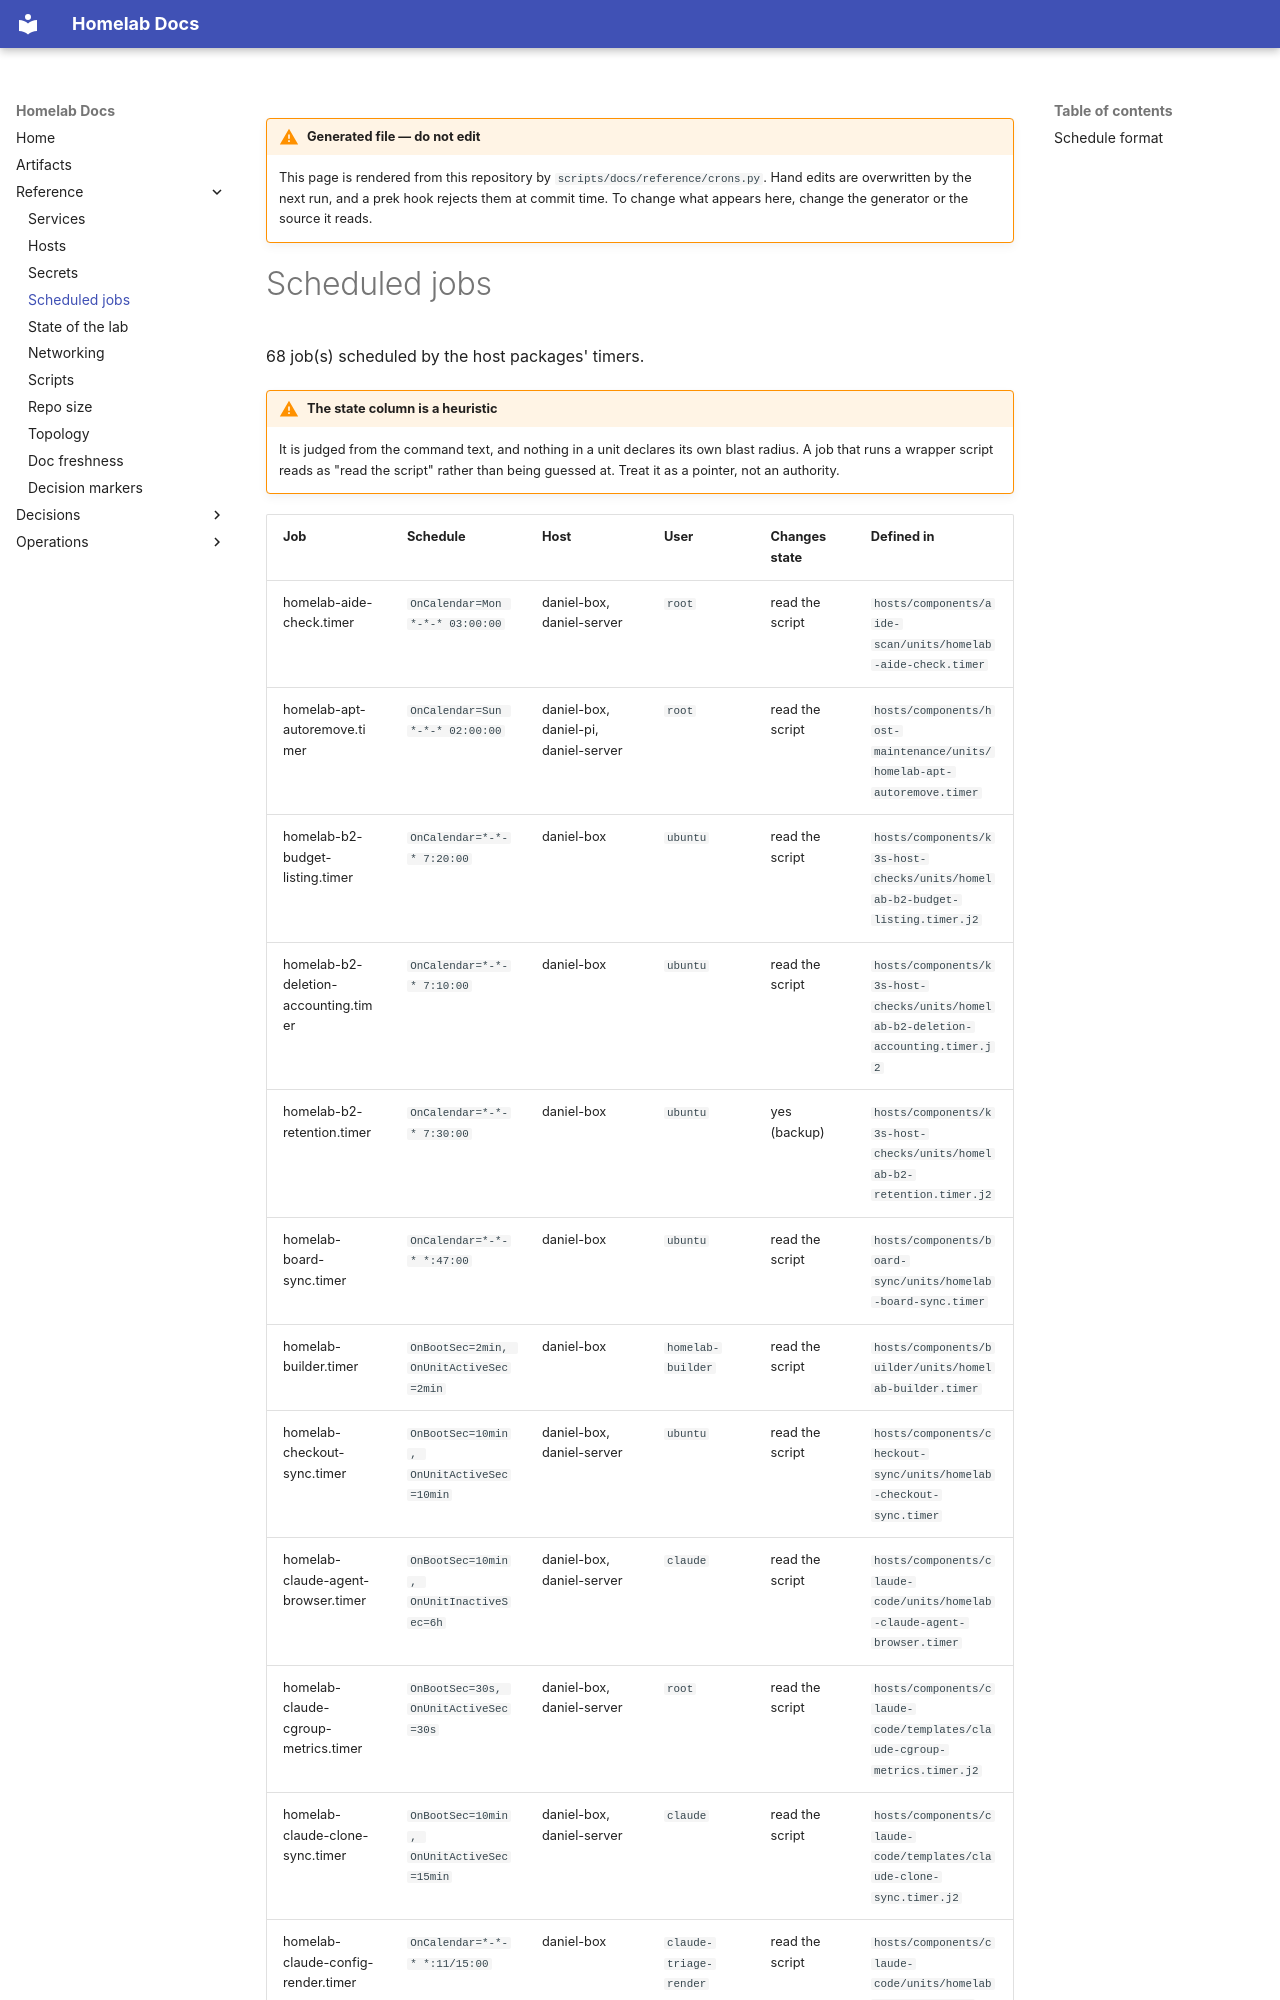

repository: DanielH2018/server · page: reference/crons/index.html · generator: mkdocs

---
generated_from: scripts/docs/reference/crons.py
generated_at: 2026-11-28 06:17 UTC
generated_sha: 696c721c2
---

!!! warning "Generated file — do not edit"
    This page is rendered from this repository by `scripts/docs/reference/crons.py`. Hand edits are
    overwritten by the next run, and a prek hook rejects them at commit time.
    To change what appears here, change the generator or the source it reads.
